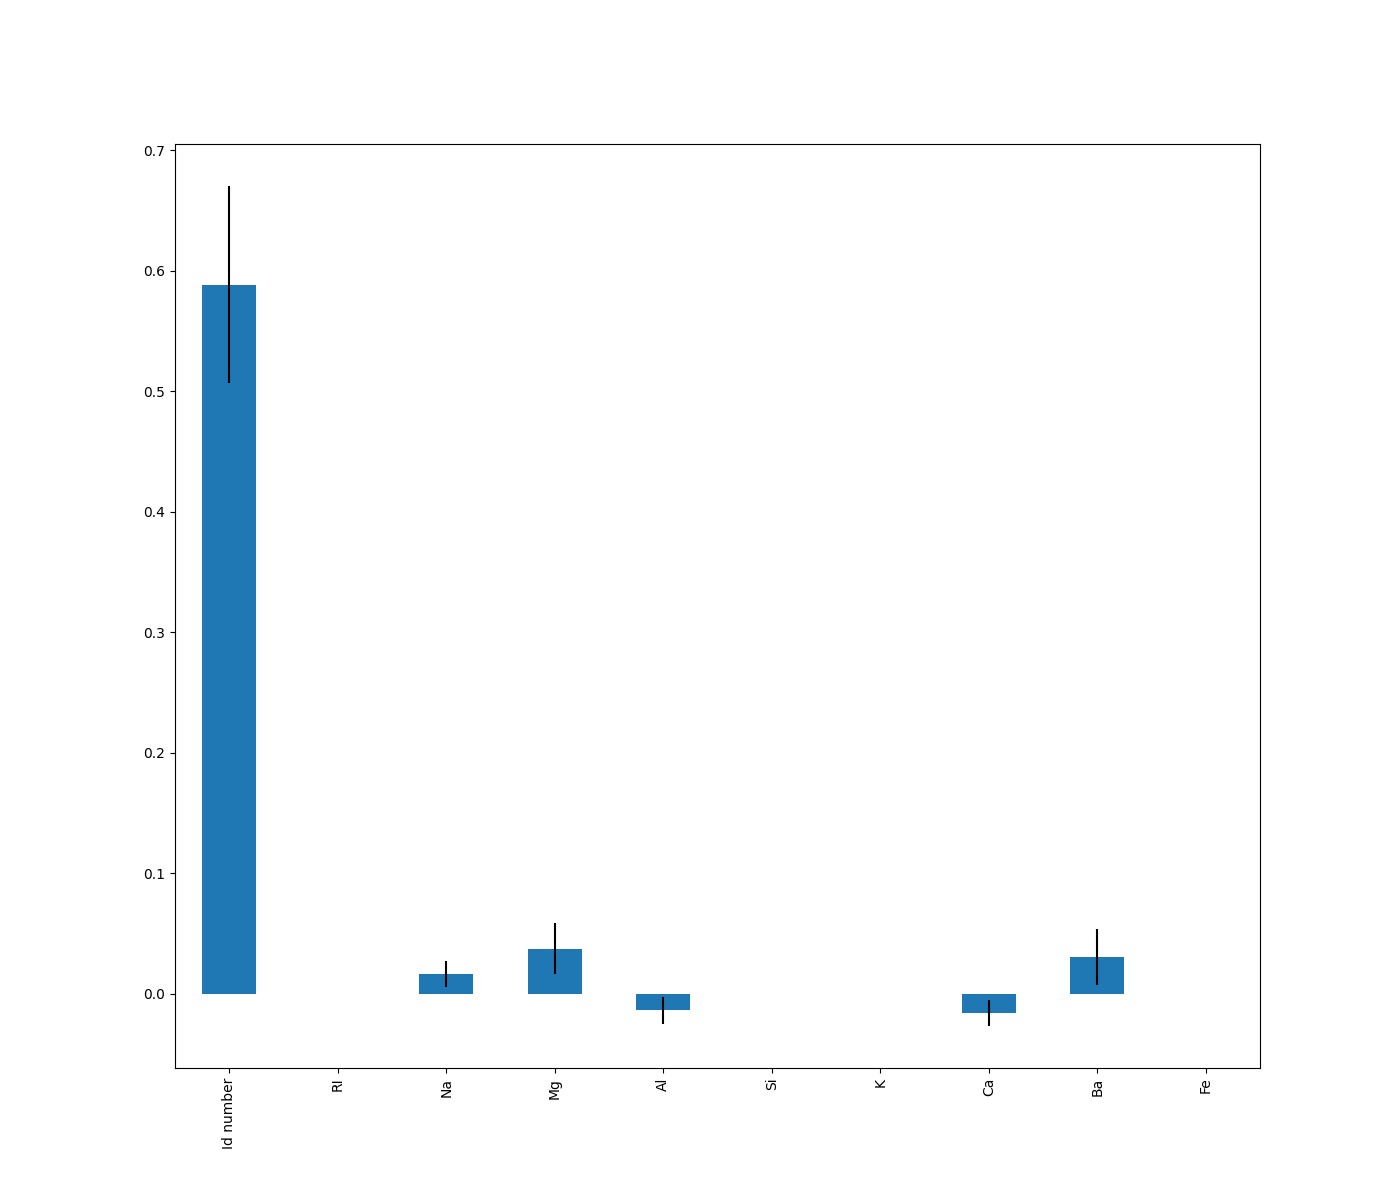

Values plotted in this chart, from the file beside it:
, 0
Id number, 0.5884
Mg, 0.03721
Ba, 0.03023
Na, 0.01628
RI, 0.0
